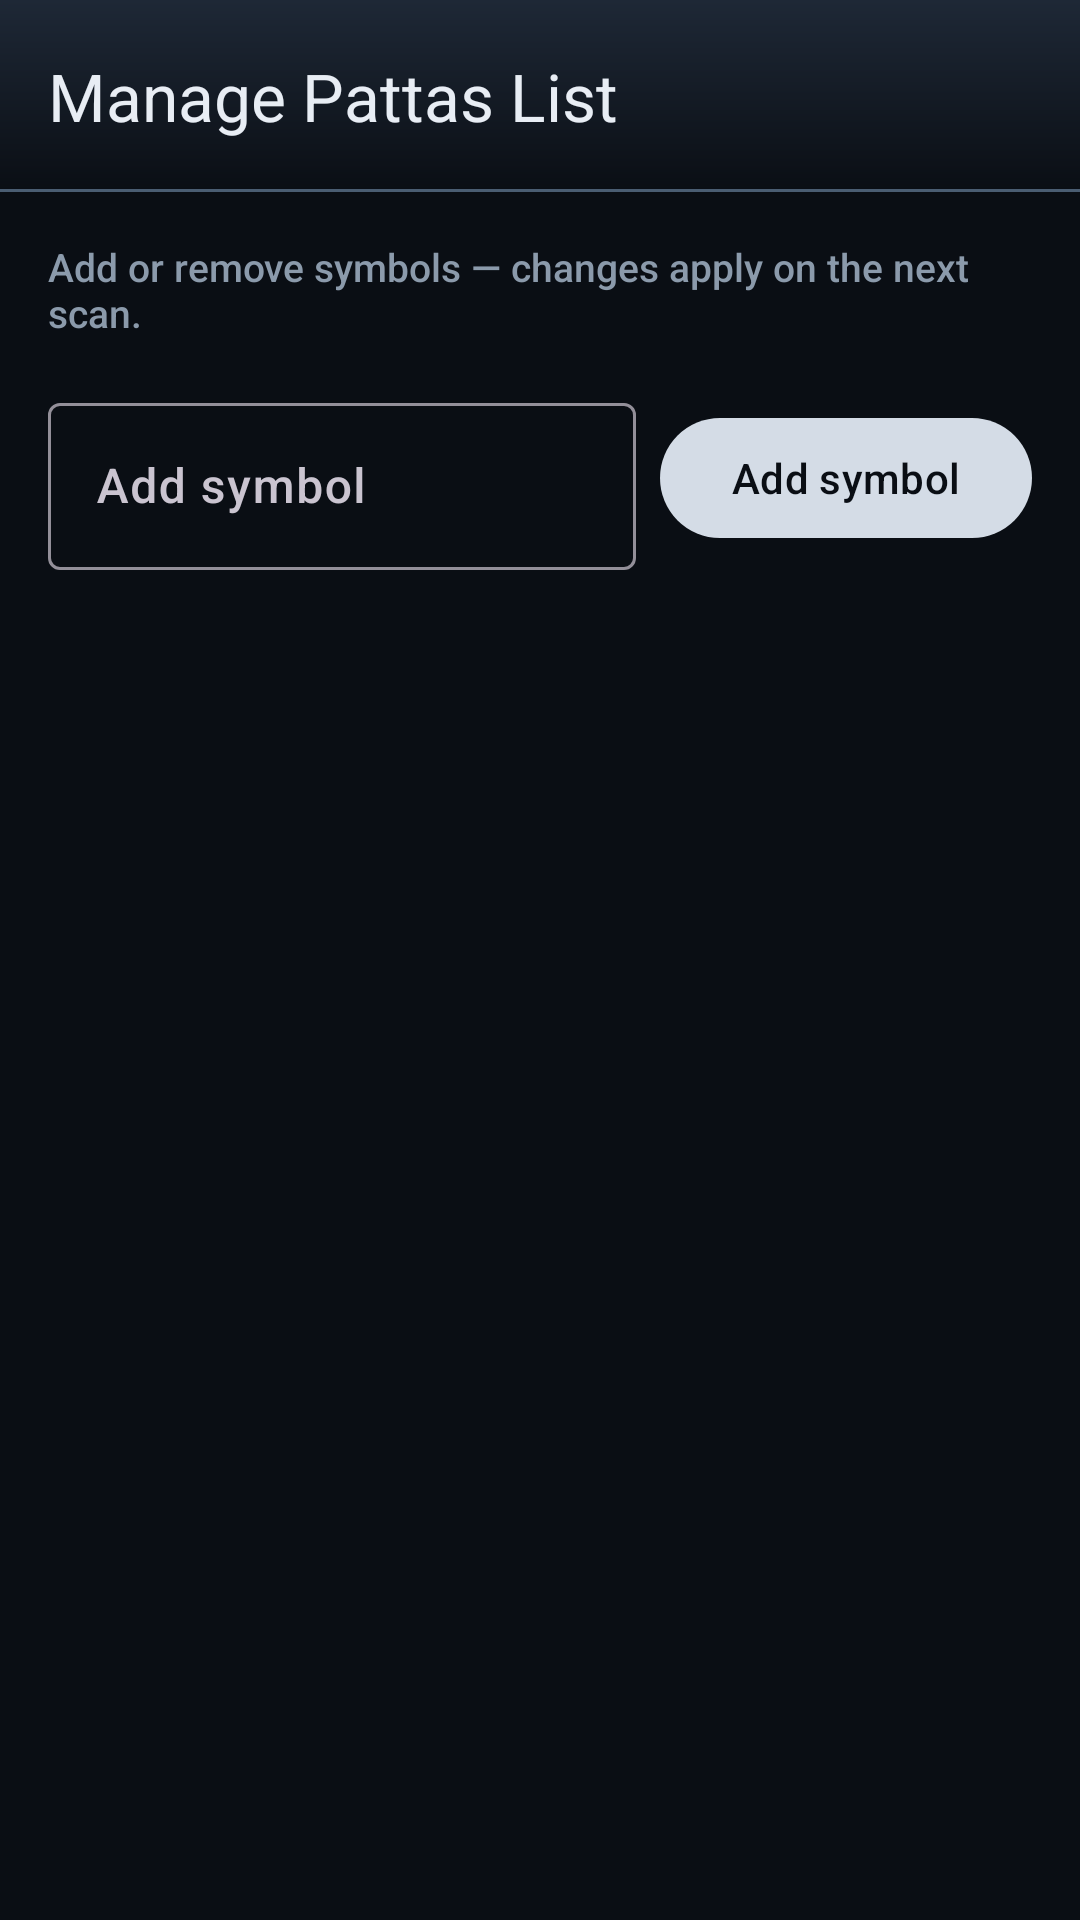

Produce the Android XML layout that renders to this screen, including the resource entries it uses.
<!-- AndroidManifest.xml: application theme Theme.BseBlueprintScreener -->
<!-- res/layout/activity_pattas_manage.xml -->
<?xml version="1.0" encoding="utf-8"?>
<LinearLayout xmlns:android="http://schemas.android.com/apk/res/android"
    xmlns:app="http://schemas.android.com/apk/res-auto"
    android:layout_width="match_parent"
    android:layout_height="match_parent"
    android:orientation="vertical"
    android:background="@color/bg_primary">

    <com.google.android.material.appbar.MaterialToolbar
        android:id="@+id/toolbar"
        android:layout_width="match_parent"
        android:layout_height="wrap_content"
        android:background="@drawable/bg_metallic_toolbar"
        app:title="@string/pattas_manage_title"
        app:titleTextColor="@color/text_primary" />

    <TextView
        android:layout_width="match_parent"
        android:layout_height="wrap_content"
        android:padding="16dp"
        android:text="@string/pattas_manage_hint"
        android:textColor="@color/text_secondary"
        android:textSize="13sp" />

    <LinearLayout
        android:layout_width="match_parent"
        android:layout_height="wrap_content"
        android:gravity="center_vertical"
        android:orientation="horizontal"
        android:paddingStart="16dp"
        android:paddingEnd="16dp"
        android:paddingBottom="8dp">

        <com.google.android.material.textfield.TextInputLayout
            android:layout_width="0dp"
            android:layout_height="wrap_content"
            android:layout_weight="1"
            android:hint="@string/pattas_add_symbol">

            <com.google.android.material.textfield.TextInputEditText
                android:id="@+id/inputSymbol"
                android:layout_width="match_parent"
                android:layout_height="wrap_content"
                android:inputType="textCapCharacters"
                android:maxLines="1" />
        </com.google.android.material.textfield.TextInputLayout>

        <com.google.android.material.button.MaterialButton
            android:id="@+id/btnAdd"
            style="@style/Widget.Material3.Button"
            android:layout_width="wrap_content"
            android:layout_height="wrap_content"
            android:layout_marginStart="8dp"
            android:text="@string/pattas_add_symbol" />
    </LinearLayout>

    <androidx.recyclerview.widget.RecyclerView
        android:id="@+id/manageRecycler"
        android:layout_width="match_parent"
        android:layout_height="0dp"
        android:layout_weight="1"
        android:clipToPadding="false"
        android:padding="12dp" />
</LinearLayout>
<!-- resources referenced by this layout -->
<resources>
  <color name="bg_primary">#0A0E14</color>
  <color name="text_primary">#E8EDF4</color>
  <color name="text_secondary">#8B9AAB</color>
  <!-- drawable bg_metallic_toolbar (drawable) -->
  <?xml version="1.0" encoding="utf-8"?>
  <layer-list xmlns:android="http://schemas.android.com/apk/res/android">
      <item>
          <shape android:shape="rectangle">
              <gradient
                  android:angle="270"
                  android:endColor="#0A0E14"
                  android:startColor="#1E2836"
                  android:type="linear" />
          </shape>
      </item>
      <item android:gravity="bottom">
          <shape android:shape="rectangle">
              <size android:height="1dp" />
              <solid android:color="#4A5D72" />
          </shape>
      </item>
  </layer-list>
  <string name="pattas_add_symbol">Add symbol</string>
  <string name="pattas_manage_hint">Add or remove symbols — changes apply on the next scan.</string>
  <string name="pattas_manage_title">Manage Pattas List</string>
  <style name="Theme.BseBlueprintScreener" parent="Theme.Material3.Dark.NoActionBar">
          <item name="colorPrimary">@color/metallic_highlight</item>
          <item name="colorSecondary">@color/accent</item>
          <item name="colorOnPrimary">@color/bg_primary</item>
          <item name="android:statusBarColor">@color/bg_primary</item>
          <item name="android:navigationBarColor">@color/bottom_nav_bg</item>
          <item name="android:windowBackground">@color/bg_primary</item>
          <item name="colorSurface">@color/bg_elevated</item>
          <item name="colorOnSurface">@color/text_primary</item>
          <item name="android:fontFamily">sans-serif-medium</item>
      </style>
  <color name="metallic_highlight">#D4DCE6</color>
  <color name="accent">#9EB4C8</color>
  <color name="bottom_nav_bg">#10161F</color>
  <color name="bg_elevated">#141B24</color>
</resources>
